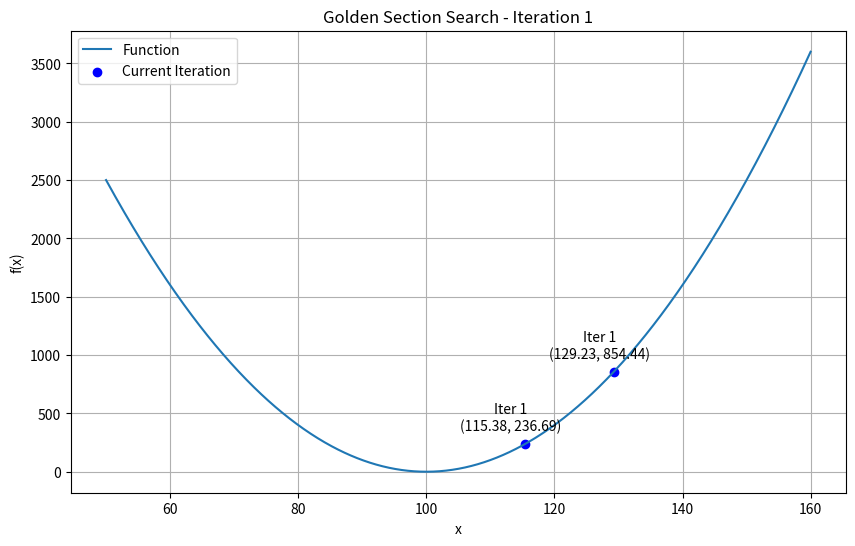
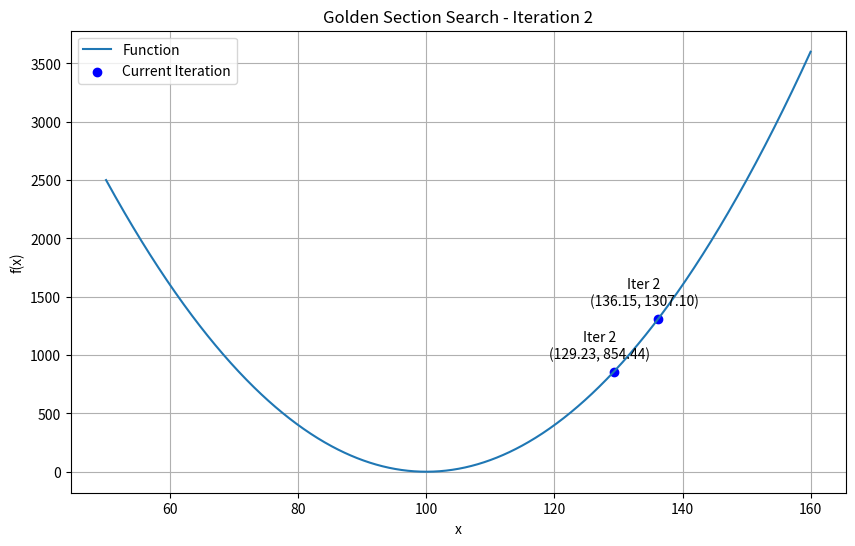
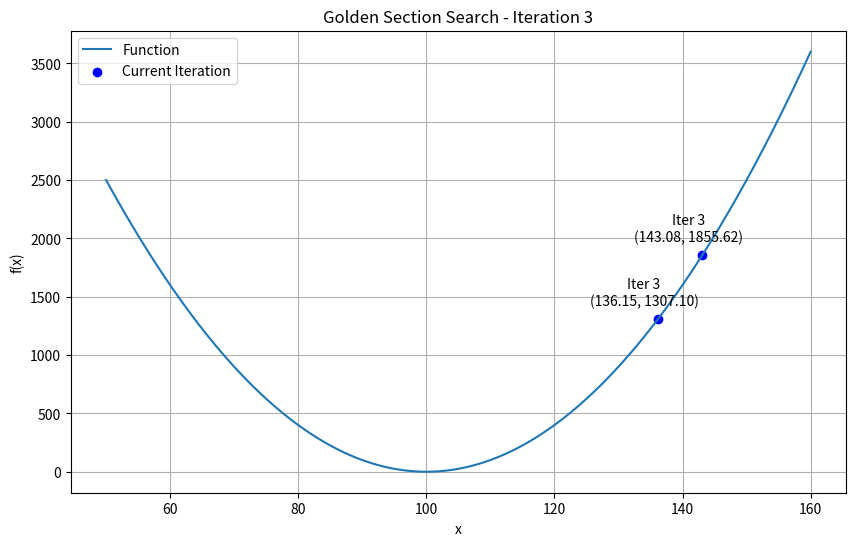
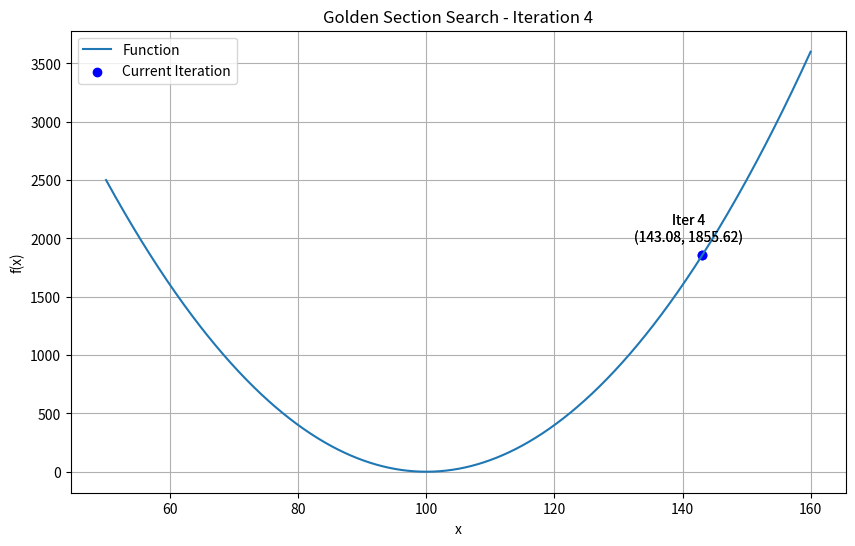
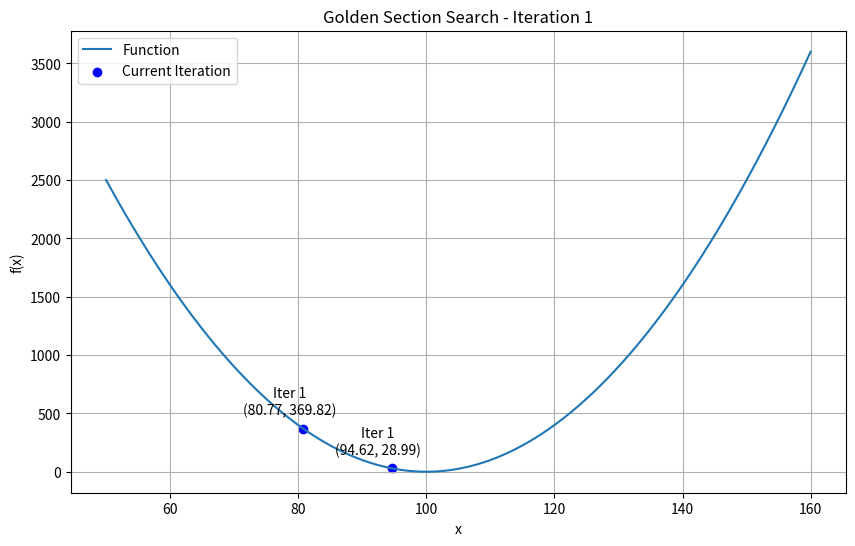
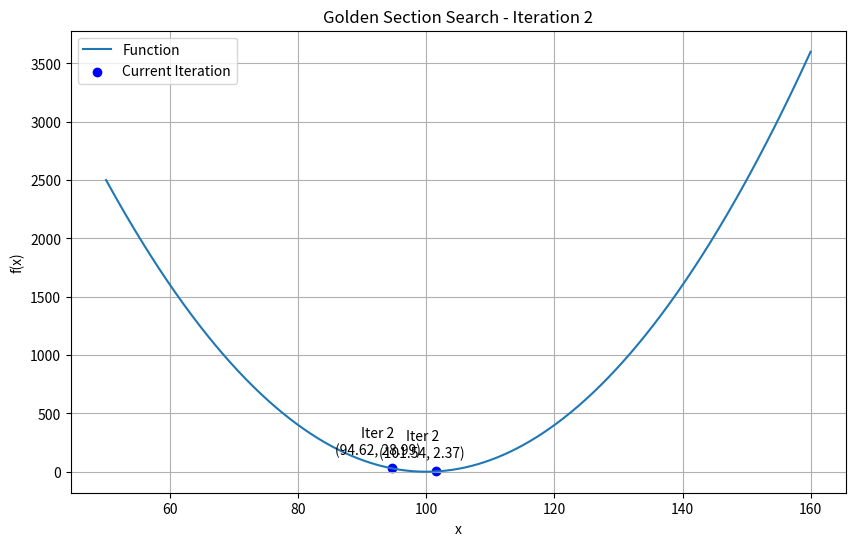
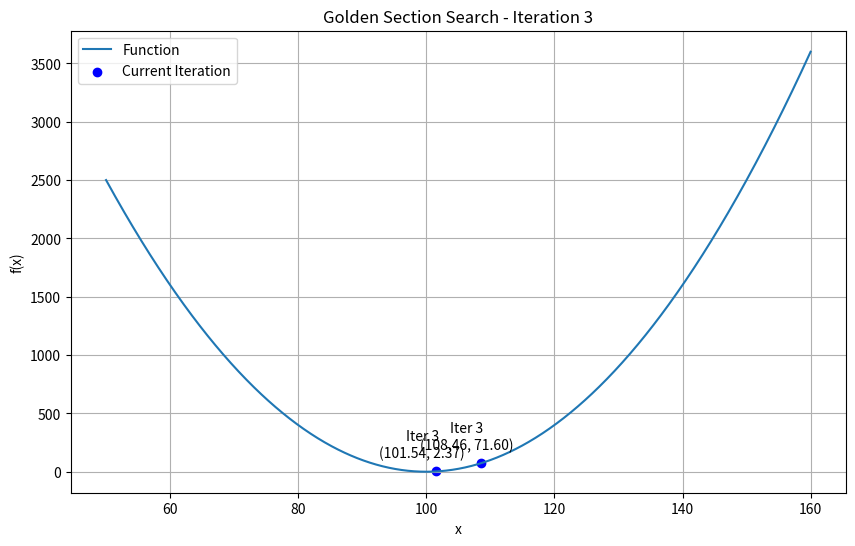
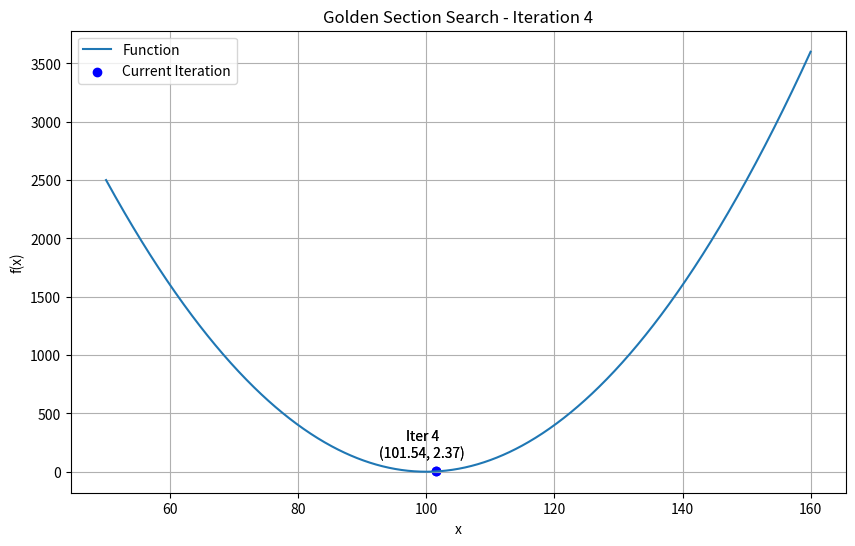

Generate these figures, in order, with matplotlib:
import numpy as np
import matplotlib.pyplot as plt

# Function definition
def f(x):
    return (100 - x) ** 2

# Fibonacci sequence calculation
def fibonacci(n):
    n -= 1
    if n == 0:
        return 0
    elif n == 1:
        return 1
    else:
        fib_prev, fib_curr = 0, 1
        for _ in range(2, n + 1):
            fib_prev, fib_curr = fib_curr, fib_prev + fib_curr
        return fib_curr

def golden_section_max_min(f, a, b, epsilon, is_max=True):
    n = 2

    while (b - a) / fibonacci(n) >= 2 * epsilon:
        n += 1

    n -= 1

    x1 = b - (fibonacci(n - 1) / fibonacci(n)) * (b - a)
    x2 = a + (fibonacci(n - 1) / fibonacci(n)) * (b - a)

    iteration = 1
    iterations_data = [(x1, x2)]
    while abs(x2 - x1) >= epsilon and n > 1:
        if is_max:
            if f(x1) > f(x2):
                b = x2
                x2 = x1
                n -= 1
                x1 = b - (fibonacci(n - 1) / fibonacci(n)) * (b - a)
            else:
                a = x1
                x1 = x2
                n -= 1
                x2 = a + (fibonacci(n - 1) / fibonacci(n)) * (b - a)
        else:
            if f(x1) < f(x2):
                b = x2
                x2 = x1
                n -= 1
                x1 = b - (fibonacci(n - 1) / fibonacci(n)) * (b - a)
            else:
                a = x1
                x1 = x2
                n -= 1
                x2 = a + (fibonacci(n - 1) / fibonacci(n)) * (b - a)

        iterations_data.append((x1, x2))
        print("Iteration:", iteration, "x1:", x1, "x2:", x2, "f(x1):", f(x1), "f(x2):", f(x2))
        iteration += 1

        # Plot at each iteration with annotations
        plt.figure(figsize=(10, 6))
        x = np.linspace(50, 160, 1000)
        y = f(x)
        plt.plot(x, y, label='Function')
        plt.scatter([x1, x2], [f(x1), f(x2)], color='blue', label='Current Iteration')
        plt.annotate(f"Iter {iteration-1}\n({x1:.2f}, {f(x1):.2f})", (x1, f(x1)), textcoords="offset points", xytext=(-10,10), ha='center')
        plt.annotate(f"Iter {iteration-1}\n({x2:.2f}, {f(x2):.2f})", (x2, f(x2)), textcoords="offset points", xytext=(-10,10), ha='center')
        plt.xlabel('x')
        plt.ylabel('f(x)')
        plt.title(f'Golden Section Search - Iteration {iteration-1}')
        plt.legend()
        plt.grid(True)
        plt.show()

    x_opt = (a + b) / 2
    return x_opt, iterations_data

# Define the given variables
a = 60
b = 150
epsilon = 3

# Find the maximum
max_value, max_iterations = golden_section_max_min(f, a, b, epsilon, is_max=True)
print("Maximum:", max_value, "Function value:", f(max_value))

# Find the minimum
min_value, min_iterations = golden_section_max_min(f, a, b, epsilon, is_max=False)
print("Minimum:", min_value, "Function value:", f(min_value))
